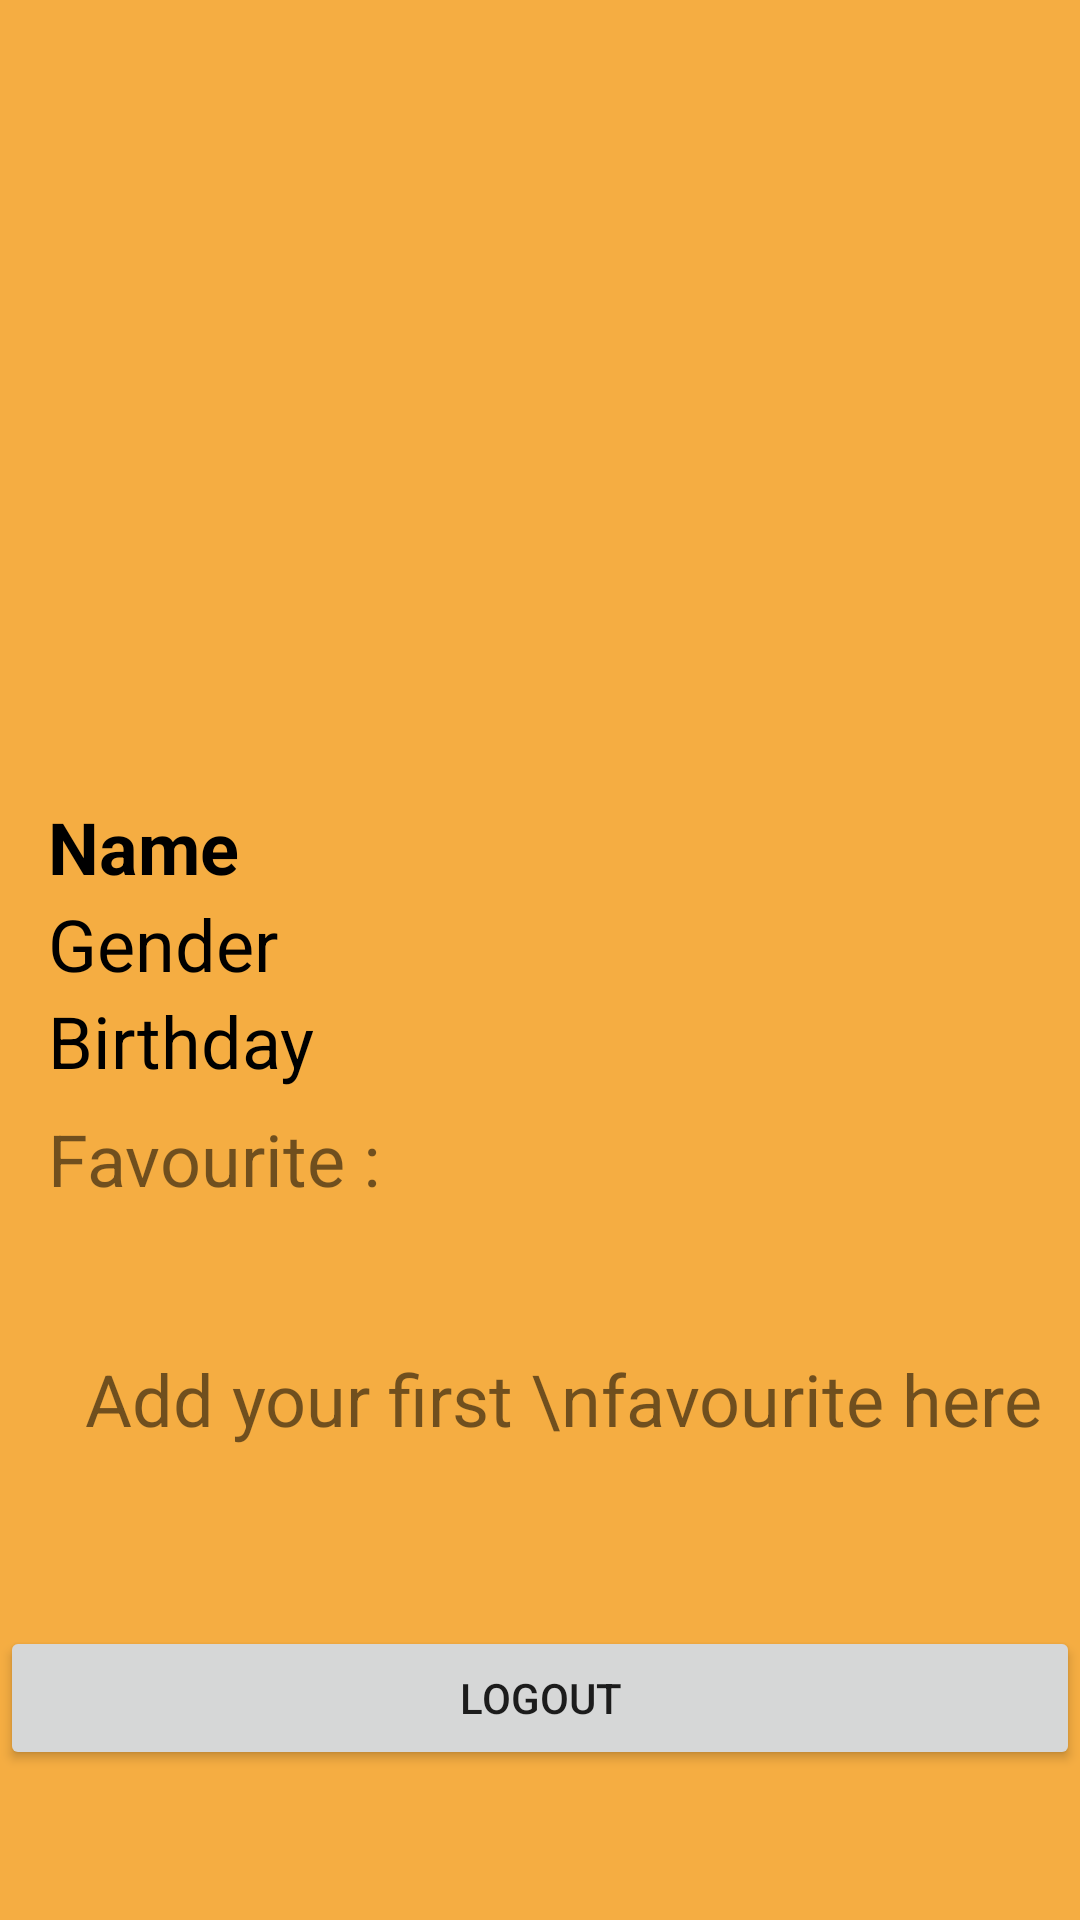

Produce the Android XML layout that renders to this screen, including the resource entries it uses.
<!-- AndroidManifest.xml: application theme Theme.AppScanDIYCrafts -->
<!-- res/layout/fragment_profile.xml -->
<?xml version="1.0" encoding="utf-8"?>
<FrameLayout xmlns:android="http://schemas.android.com/apk/res/android"
    xmlns:tools="http://schemas.android.com/tools"
    android:layout_width="match_parent"
    android:layout_height="match_parent"
    android:background="#f5ad42"
    tools:context=".ProfileFragment">

    <ImageView
        android:id="@+id/profile_image"
        android:layout_width="200dp"
        android:layout_height="200dp"
        android:layout_gravity="center_horizontal"
        android:layout_marginTop="24dp"
        android:src="@drawable/baseline_person_24" />

    <LinearLayout
        android:layout_width="match_parent"
        android:layout_height="wrap_content"
        android:layout_marginTop="250dp"
        android:orientation="horizontal"
        android:padding="16dp">

        <LinearLayout
            android:layout_width="wrap_content"
            android:layout_height="match_parent"
            android:orientation="vertical">

            <TextView
                android:id="@+id/nameTextView"
                android:layout_width="wrap_content"
                android:layout_height="wrap_content"
                android:text="Name"
                android:textSize="24sp"
                android:textStyle="bold"
                android:textColor="@color/black"/>

            <TextView
                android:id="@+id/sexTextView"
                android:layout_width="wrap_content"
                android:layout_height="wrap_content"
                android:text="Gender"
                android:textSize="24sp"
                android:textColor="@color/black"/>

            <TextView
                android:id="@+id/birthdayTextView"
                android:layout_width="wrap_content"
                android:layout_height="wrap_content"
                android:textSize="24sp"
                android:text="Birthday"
                android:textColor="@color/black"/>
        </LinearLayout>

    </LinearLayout>

    <TextView
        android:layout_width="wrap_content"
        android:layout_height="wrap_content"
        android:text="Favourite :"
        android:textSize="24dp"
        android:layout_marginTop="370dp"
        android:paddingLeft="16dp"/>

    <androidx.recyclerview.widget.RecyclerView
        android:id="@+id/recyclerViewFavourite"
        android:layout_width="match_parent"
        android:layout_height="wrap_content"
        android:layout_marginTop="410dp"
        />

    <TextView
        android:id="@+id/favouriteTextView"
        android:layout_width="wrap_content"
        android:layout_height="wrap_content"
        android:text="Add your first \nfavourite here"
        android:textSize="24dp"
        android:layout_marginTop="450dp"
        android:layout_gravity="center_horizontal"
        android:paddingLeft="16dp"/>

    <Button
        android:layout_width="match_parent"
        android:layout_height="wrap_content"
        android:layout_gravity="bottom"
        android:id="@+id/logout_button"
        android:layout_marginBottom="50dp"
        android:text="Logout"/>


</FrameLayout>
    
<!-- resources referenced by this layout -->
<resources>
  <style name="Theme.AppScanDIYCrafts" parent="Theme.MaterialComponents.DayNight.DarkActionBar">
          
          <item name="colorPrimary">@color/purple_500</item>
          <item name="colorPrimaryVariant">@color/purple_700</item>
          <item name="colorOnPrimary">@color/white</item>
          
          <item name="colorSecondary">@color/teal_200</item>
          <item name="colorSecondaryVariant">@color/teal_700</item>
          <item name="colorOnSecondary">@color/black</item>
          
          <item name="android:statusBarColor">?attr/colorPrimaryVariant</item>
          
      </style>
  <!-- not gathered from this repository: default colours our renderer supplied (Android Studio template values) -->
  <color name="purple_500">#FF6200EE</color>
  <color name="purple_700">#FF3700B3</color>
  <color name="teal_200">#FF03DAC5</color>
  <color name="teal_700">#FF018786</color>
  <color name="black">#FF000000</color>
  <color name="white">#FFFFFFFF</color>
</resources>
